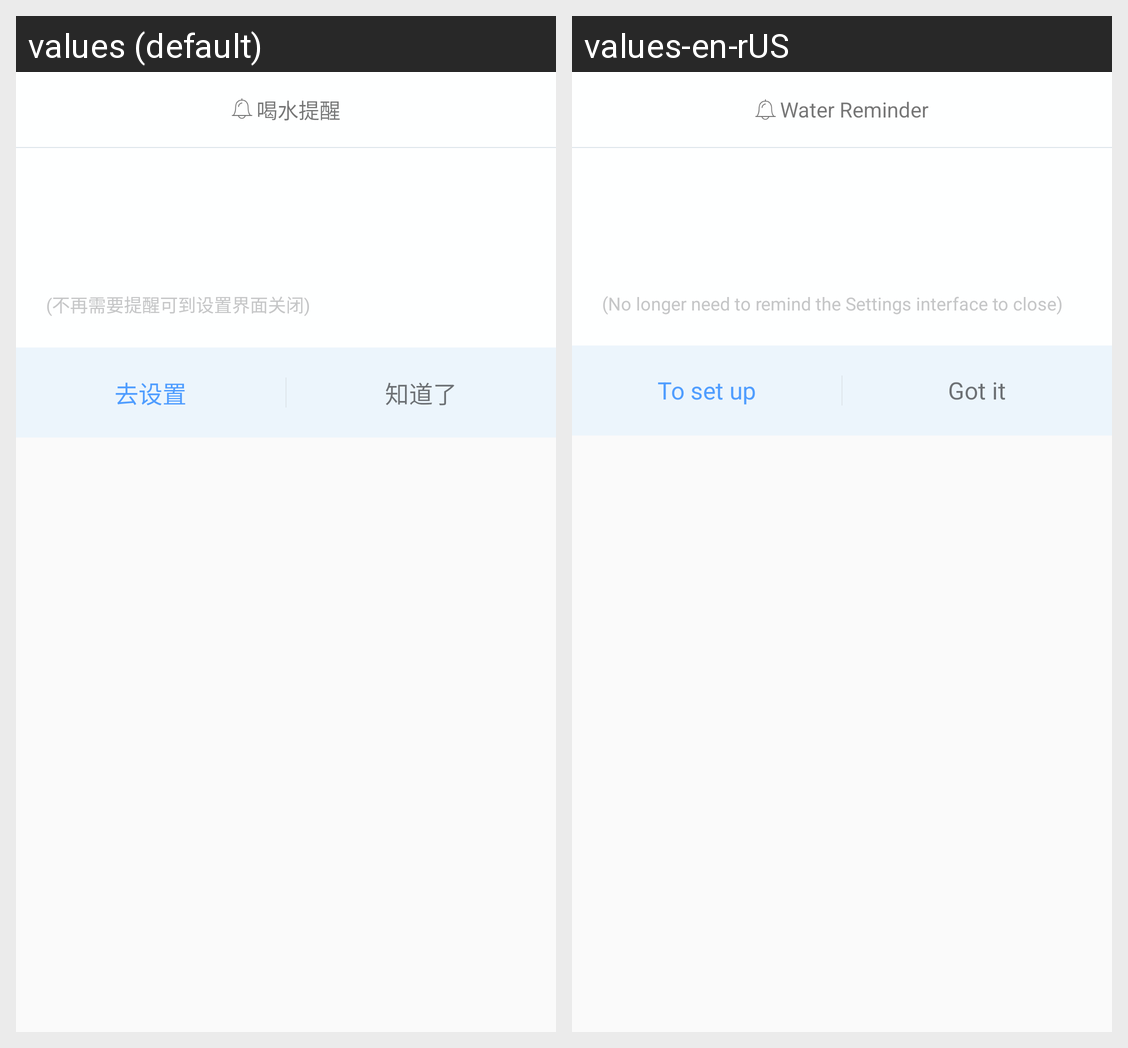

For this localized Android screen grid, give each drawn string resource with its value in every locale shown.
Android screen res/layout/view_alert_water_dialog.xml rendered under 2 locales, left to right: values (default), values-en-rUS. Device: Nexus 5 (rendered at 1080×1920; each locale shown at half size, 540×960, under a caption strip naming it); theme AppTheme.
Strings drawn on this screen, with the default value and each locale's value (text and hints the layout hard-codes, and strings that could not be matched under every locale, appear in the picture but are not listed):

alert_water_dialog_title
  values: 喝水提醒
  values-en-rUS: Water Reminder

alert_height_dialog_temp_tip_four
  values: (不再需要提醒可到设置界面关闭)
  values-en-rUS: (No longer need to remind the Settings interface to close)

alert_height_dialog_temp_tip_five
  values: 去设置
  values-en-rUS: To set up

alert_height_dialog_temp_tip_six
  values: 知道了
  values-en-rUS: Got it
